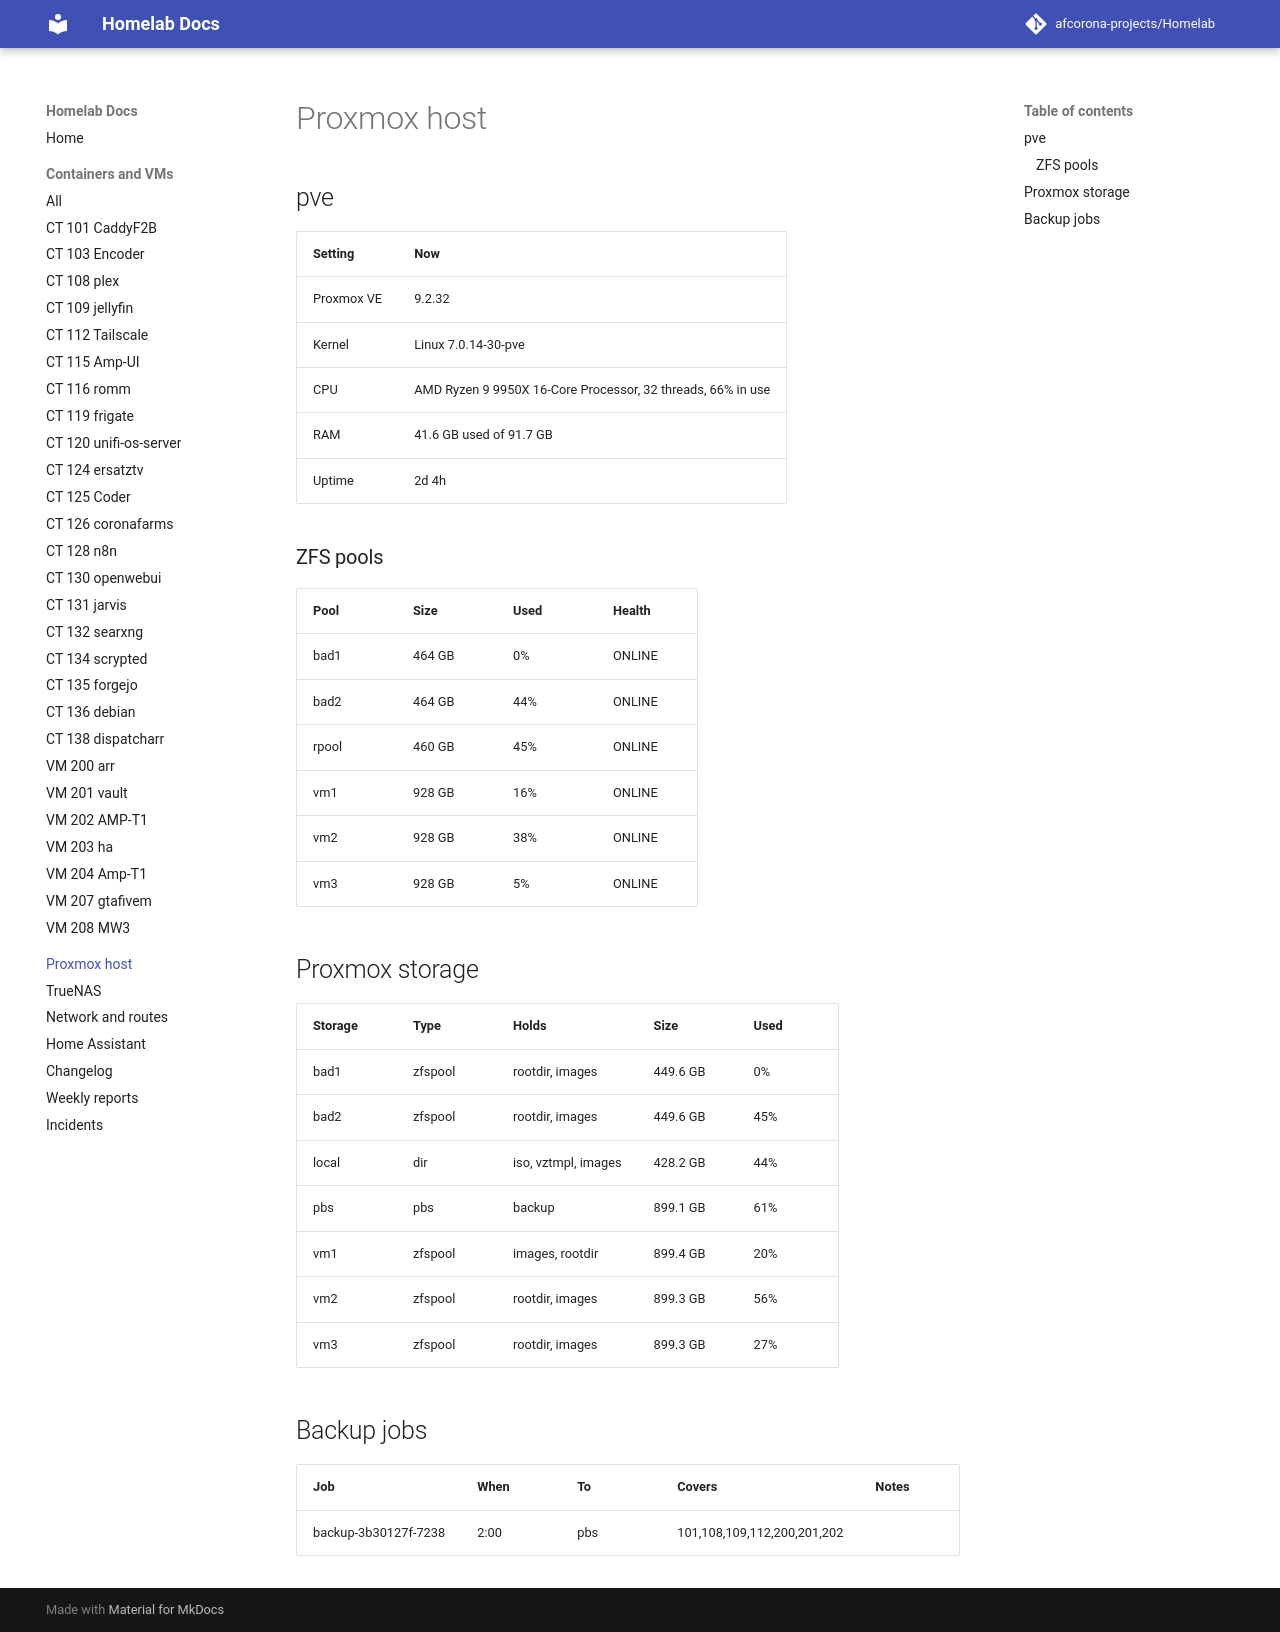

repository: afcorona-projects/Homelab · page: host/index.html · generator: mkdocs

# Proxmox host

## pve

| Setting | Now |
|---|---|
| Proxmox VE | 9.2.32 |
| Kernel | Linux 7.0.14-30-pve |
| CPU | AMD Ryzen 9 9950X 16-Core Processor, 32 threads, 66% in use |
| RAM | 41.6 GB used of 91.7 GB |
| Uptime | 2d 4h |

### ZFS pools

| Pool | Size | Used | Health |
|---|---|---|---|
| bad1 | 464 GB | 0% | ONLINE |
| bad2 | 464 GB | 44% | ONLINE |
| rpool | 460 GB | 45% | ONLINE |
| vm1 | 928 GB | 16% | ONLINE |
| vm2 | 928 GB | 38% | ONLINE |
| vm3 | 928 GB | 5% | ONLINE |

## Proxmox storage

| Storage | Type | Holds | Size | Used |
|---|---|---|---|---|
| bad1 | zfspool | rootdir, images | 449.6 GB | 0% |
| bad2 | zfspool | rootdir, images | 449.6 GB | 45% |
| local | dir | iso, vztmpl, images | 428.2 GB | 44% |
| pbs | pbs | backup | 899.1 GB | 61% |
| vm1 | zfspool | images, rootdir | 899.4 GB | 20% |
| vm2 | zfspool | rootdir, images | 899.3 GB | 56% |
| vm3 | zfspool | rootdir, images | 899.3 GB | 27% |

## Backup jobs

| Job | When | To | Covers | Notes |
|---|---|---|---|---|
| backup-3b30127f-7238 | 2:00 | pbs | 101,108,109,112,200,201,202 |  |
